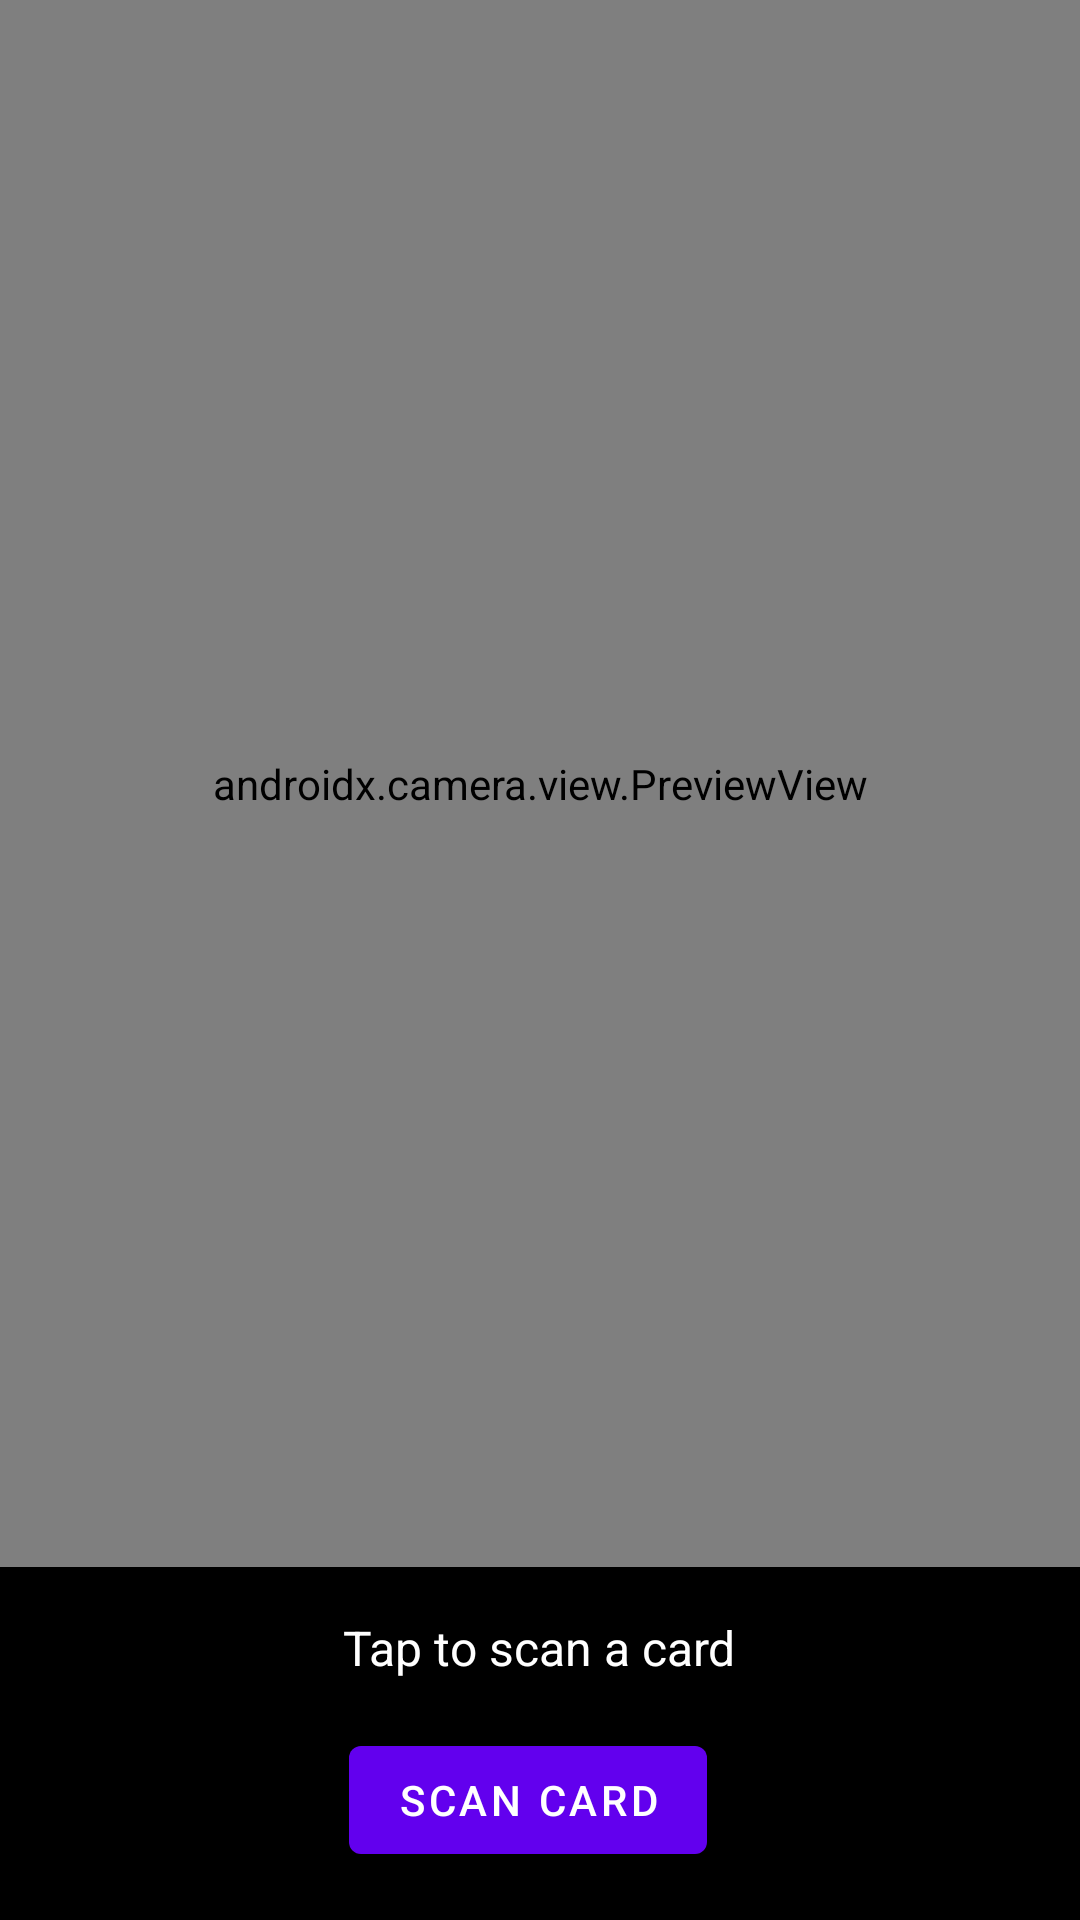

The Android layout XML behind this screen, and the referenced resources:
<!-- AndroidManifest.xml: application theme Theme.MTGDetector -->
<!-- res/layout/activity_scan.xml -->
<?xml version="1.0" encoding="utf-8"?>
<androidx.constraintlayout.widget.ConstraintLayout
    xmlns:android="http://schemas.android.com/apk/res/android"
    xmlns:app="http://schemas.android.com/apk/res-auto"
    android:layout_width="match_parent"
    android:layout_height="match_parent">

    <androidx.camera.view.PreviewView
        android:id="@+id/previewView"
        android:layout_width="match_parent"
        android:layout_height="0dp"
        app:layout_constraintTop_toTopOf="parent"
        app:layout_constraintBottom_toTopOf="@id/controlPanel"
        app:layout_constraintStart_toStartOf="parent"
        app:layout_constraintEnd_toEndOf="parent" />

    <View
        android:id="@+id/scanOverlay"
        android:layout_width="250dp"
        android:layout_height="350dp"
        android:background="@android:color/transparent"
        android:alpha="0.3"
        app:layout_constraintTop_toTopOf="@id/previewView"
        app:layout_constraintBottom_toBottomOf="@id/previewView"
        app:layout_constraintStart_toStartOf="parent"
        app:layout_constraintEnd_toEndOf="parent" />

    <LinearLayout
        android:id="@+id/controlPanel"
        android:layout_width="match_parent"
        android:layout_height="wrap_content"
        android:orientation="vertical"
        android:padding="16dp"
        android:background="@color/black"
        app:layout_constraintBottom_toBottomOf="parent">

        <TextView
            android:id="@+id/statusText"
            android:layout_width="wrap_content"
            android:layout_height="wrap_content"
            android:text="@string/tap_to_scan"
            android:textColor="@color/white"
            android:textSize="16sp"
            android:layout_gravity="center"
            android:layout_marginBottom="16dp" />

        <LinearLayout
            android:layout_width="match_parent"
            android:layout_height="wrap_content"
            android:orientation="horizontal"
            android:gravity="center">

            <com.google.android.material.button.MaterialButton
                android:id="@+id/btnCapture"
                android:layout_width="wrap_content"
                android:layout_height="wrap_content"
                android:text="@string/scan_card"
                android:layout_marginEnd="8dp" />

            <com.google.android.material.button.MaterialButton
                android:id="@+id/btnDone"
                android:layout_width="wrap_content"
                android:layout_height="wrap_content"
                android:text="Done"
                style="@style/Widget.MaterialComponents.Button.OutlinedButton"
                android:visibility="gone" />
        </LinearLayout>

    </LinearLayout>

    <ProgressBar
        android:id="@+id/progressBar"
        android:layout_width="wrap_content"
        android:layout_height="wrap_content"
        android:visibility="gone"
        app:layout_constraintTop_toTopOf="parent"
        app:layout_constraintBottom_toBottomOf="parent"
        app:layout_constraintStart_toStartOf="parent"
        app:layout_constraintEnd_toEndOf="parent" />

</androidx.constraintlayout.widget.ConstraintLayout>
<!-- resources referenced by this layout -->
<resources>
  <color name="black">#FF000000</color>
  <color name="white">#FFFFFFFF</color>
  <string name="scan_card">Scan Card</string>
  <string name="tap_to_scan">Tap to scan a card</string>
  <style name="Theme.MTGDetector" parent="Theme.MaterialComponents.DayNight.DarkActionBar">
          <item name="colorPrimary">@color/purple_500</item>
          <item name="colorPrimaryVariant">@color/purple_700</item>
          <item name="colorOnPrimary">@color/white</item>
          <item name="colorSecondary">@color/teal_200</item>
          <item name="colorSecondaryVariant">@color/teal_700</item>
          <item name="colorOnSecondary">@color/black</item>
          <item name="android:statusBarColor">?attr/colorPrimaryVariant</item>
      </style>
  <color name="purple_500">#FF6200EE</color>
  <color name="purple_700">#FF3700B3</color>
  <color name="teal_200">#FF03DAC5</color>
  <color name="teal_700">#FF018786</color>
</resources>
